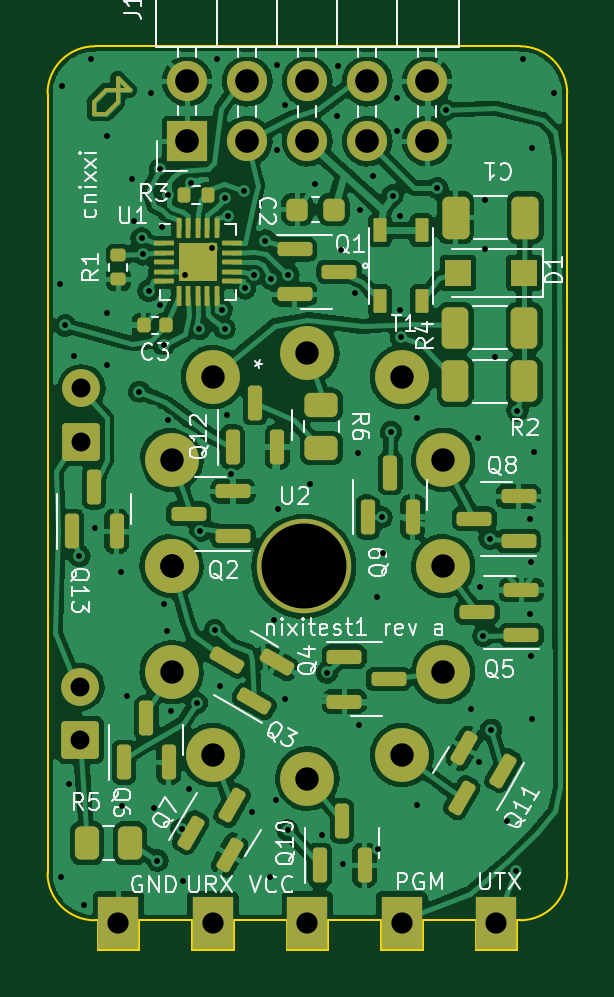
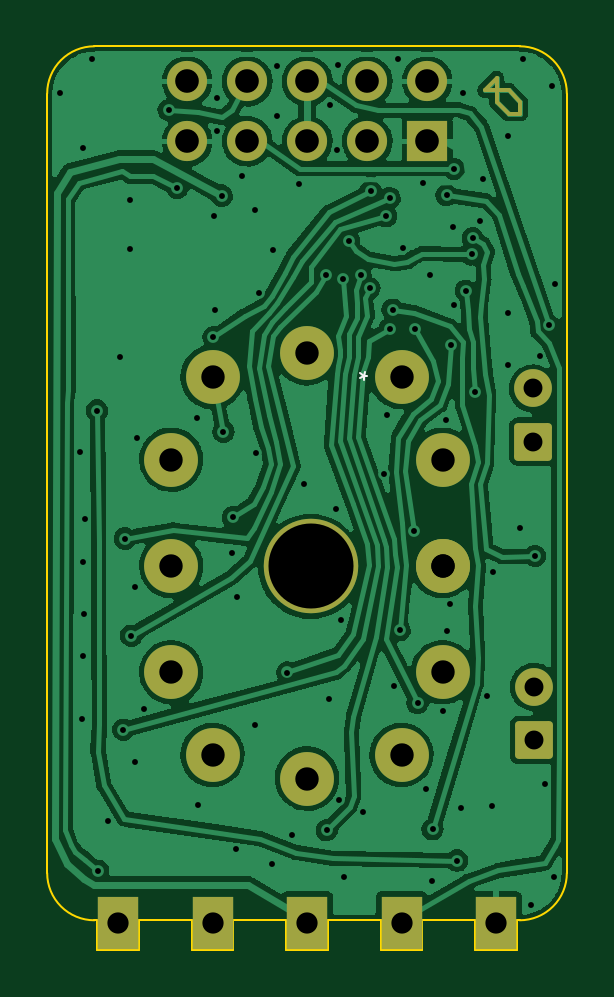
Circuit board: 11 layer files. Board 22.0 x 38.2 mm.
- bottom_copper: nixitest1-B_Cu.gbr (135077 bytes)
- bottom_mask: nixitest1-B_Mask.gbr (2609 bytes)
- paste: nixitest1-B_Paste.gbr (456 bytes)
- bottom_silk: nixitest1-B_Silkscreen.gbr (673 bytes)
- outline: nixitest1-Edge_Cuts.gbr (1938 bytes)
- top_copper: nixitest1-F_Cu.gbr (221422 bytes)
- top_mask: nixitest1-F_Mask.gbr (7140 bytes)
- paste: nixitest1-F_Paste.gbr (5671 bytes)
- top_silk: nixitest1-F_Silkscreen.gbr (35035 bytes)
- drill: nixitest1-NPTH.drl (353 bytes)
- drill: nixitest1-PTH.drl (2939 bytes)

=== bottom_copper: nixitest1-B_Cu.gbr (135077 bytes, source omitted) ===
=== bottom_mask: nixitest1-B_Mask.gbr (2609 bytes, source withheld) ===
=== paste: nixitest1-B_Paste.gbr ===
%TF.GenerationSoftware,KiCad,Pcbnew,(6.0.0)*%
%TF.CreationDate,2023-04-30T17:40:05-04:00*%
%TF.ProjectId,nixitest1,6e697869-7465-4737-9431-2e6b69636164,rev?*%
%TF.SameCoordinates,Original*%
%TF.FileFunction,Paste,Bot*%
%TF.FilePolarity,Positive*%
%FSLAX46Y46*%
G04 Gerber Fmt 4.6, Leading zero omitted, Abs format (unit mm)*
G04 Created by KiCad (PCBNEW (6.0.0)) date 2023-04-30 17:40:05*
%MOMM*%
%LPD*%
G01*
G04 APERTURE LIST*
G04 APERTURE END LIST*
M02*

=== bottom_silk: nixitest1-B_Silkscreen.gbr ===
%TF.GenerationSoftware,KiCad,Pcbnew,(6.0.0)*%
%TF.CreationDate,2023-04-30T17:40:05-04:00*%
%TF.ProjectId,nixitest1,6e697869-7465-4737-9431-2e6b69636164,rev?*%
%TF.SameCoordinates,Original*%
%TF.FileFunction,Legend,Bot*%
%TF.FilePolarity,Positive*%
%FSLAX46Y46*%
G04 Gerber Fmt 4.6, Leading zero omitted, Abs format (unit mm)*
G04 Created by KiCad (PCBNEW (6.0.0)) date 2023-04-30 17:40:05*
%MOMM*%
%LPD*%
G01*
G04 APERTURE LIST*
%ADD10C,0.100000*%
G04 APERTURE END LIST*
D10*
X87751976Y-72031666D02*
X87607638Y-71948333D01*
X87582040Y-72126004D02*
X87607638Y-71948333D01*
X87748707Y-71837329D01*
X87442168Y-71968269D02*
X87607638Y-71948333D01*
X87542168Y-71795064D01*
M02*

=== outline: nixitest1-Edge_Cuts.gbr ===
%TF.GenerationSoftware,KiCad,Pcbnew,(6.0.0)*%
%TF.CreationDate,2023-04-30T17:40:05-04:00*%
%TF.ProjectId,nixitest1,6e697869-7465-4737-9431-2e6b69636164,rev?*%
%TF.SameCoordinates,Original*%
%TF.FileFunction,Profile,NP*%
%FSLAX46Y46*%
G04 Gerber Fmt 4.6, Leading zero omitted, Abs format (unit mm)*
G04 Created by KiCad (PCBNEW (6.0.0)) date 2023-04-30 17:40:05*
%MOMM*%
%LPD*%
G01*
G04 APERTURE LIST*
%TA.AperFunction,Profile*%
%ADD10C,0.100000*%
%TD*%
G04 APERTURE END LIST*
D10*
X79000000Y-60000000D02*
X79000000Y-93000000D01*
X93125000Y-96250000D02*
X93125000Y-95000000D01*
X94875000Y-96250000D02*
X93125000Y-96250000D01*
X99000000Y-95000000D02*
G75*
G03*
X101000000Y-93000000I1J1999999D01*
G01*
X90875000Y-96250000D02*
X89125000Y-96250000D01*
X86875000Y-95000000D02*
X86875000Y-96250000D01*
X81125000Y-96250000D02*
X82875000Y-96250000D01*
X90875000Y-95000000D02*
X93125000Y-95000000D01*
X101000000Y-93000000D02*
X101000000Y-60000000D01*
X79000000Y-93000000D02*
G75*
G03*
X81000000Y-95000000I1999999J-1D01*
G01*
X82875000Y-95000000D02*
X85125000Y-95000000D01*
X98875000Y-96250000D02*
X97125000Y-96250000D01*
X82875000Y-96250000D02*
X82875000Y-95000000D01*
X99000000Y-95000000D02*
X98875000Y-95000000D01*
X81000000Y-58000000D02*
X99000000Y-58000000D01*
X81000000Y-95000000D02*
X81125000Y-95000000D01*
X89125000Y-96250000D02*
X89125000Y-95000000D01*
X94875000Y-95000000D02*
X94875000Y-96250000D01*
X85125000Y-96250000D02*
X85125000Y-95000000D01*
X90875000Y-95000000D02*
X90875000Y-96250000D01*
X81000000Y-58000000D02*
G75*
G03*
X79000000Y-60000000I-1J-1999999D01*
G01*
X86875000Y-95000000D02*
X89125000Y-95000000D01*
X81125000Y-95000000D02*
X81125000Y-96250000D01*
X101000000Y-60000000D02*
G75*
G03*
X99000000Y-58000000I-1999999J1D01*
G01*
X98875000Y-95000000D02*
X98875000Y-96250000D01*
X86875000Y-96250000D02*
X85125000Y-96250000D01*
X97125000Y-96250000D02*
X97125000Y-95000000D01*
X94875000Y-95000000D02*
X97125000Y-95000000D01*
M02*

=== top_copper: nixitest1-F_Cu.gbr (221422 bytes, source omitted) ===
=== top_mask: nixitest1-F_Mask.gbr (7140 bytes, source omitted) ===
=== paste: nixitest1-F_Paste.gbr ===
%TF.GenerationSoftware,KiCad,Pcbnew,(6.0.0)*%
%TF.CreationDate,2023-04-30T17:40:05-04:00*%
%TF.ProjectId,nixitest1,6e697869-7465-4737-9431-2e6b69636164,rev?*%
%TF.SameCoordinates,Original*%
%TF.FileFunction,Paste,Top*%
%TF.FilePolarity,Positive*%
%FSLAX46Y46*%
G04 Gerber Fmt 4.6, Leading zero omitted, Abs format (unit mm)*
G04 Created by KiCad (PCBNEW (6.0.0)) date 2023-04-30 17:40:05*
%MOMM*%
%LPD*%
G01*
G04 APERTURE LIST*
G04 Aperture macros list*
%AMRoundRect*
0 Rectangle with rounded corners*
0 $1 Rounding radius*
0 $2 $3 $4 $5 $6 $7 $8 $9 X,Y pos of 4 corners*
0 Add a 4 corners polygon primitive as box body*
4,1,4,$2,$3,$4,$5,$6,$7,$8,$9,$2,$3,0*
0 Add four circle primitives for the rounded corners*
1,1,$1+$1,$2,$3*
1,1,$1+$1,$4,$5*
1,1,$1+$1,$6,$7*
1,1,$1+$1,$8,$9*
0 Add four rect primitives between the rounded corners*
20,1,$1+$1,$2,$3,$4,$5,0*
20,1,$1+$1,$4,$5,$6,$7,0*
20,1,$1+$1,$6,$7,$8,$9,0*
20,1,$1+$1,$8,$9,$2,$3,0*%
G04 Aperture macros list end*
%ADD10RoundRect,0.150000X0.587500X0.150000X-0.587500X0.150000X-0.587500X-0.150000X0.587500X-0.150000X0*%
%ADD11RoundRect,0.150000X0.150000X-0.587500X0.150000X0.587500X-0.150000X0.587500X-0.150000X-0.587500X0*%
%ADD12RoundRect,0.055000X-0.220000X0.445000X-0.220000X-0.445000X0.220000X-0.445000X0.220000X0.445000X0*%
%ADD13RoundRect,0.167500X-0.167500X-0.167500X0.167500X-0.167500X0.167500X0.167500X-0.167500X0.167500X0*%
%ADD14RoundRect,0.050000X-0.375000X-0.050000X0.375000X-0.050000X0.375000X0.050000X-0.375000X0.050000X0*%
%ADD15RoundRect,0.050000X-0.050000X-0.375000X0.050000X-0.375000X0.050000X0.375000X-0.050000X0.375000X0*%
%ADD16RoundRect,0.250000X0.325000X0.650000X-0.325000X0.650000X-0.325000X-0.650000X0.325000X-0.650000X0*%
%ADD17RoundRect,0.150000X-0.587500X-0.150000X0.587500X-0.150000X0.587500X0.150000X-0.587500X0.150000X0*%
%ADD18RoundRect,0.135000X0.185000X-0.135000X0.185000X0.135000X-0.185000X0.135000X-0.185000X-0.135000X0*%
%ADD19RoundRect,0.135000X-0.135000X-0.185000X0.135000X-0.185000X0.135000X0.185000X-0.135000X0.185000X0*%
%ADD20RoundRect,0.250000X-0.450000X0.262500X-0.450000X-0.262500X0.450000X-0.262500X0.450000X0.262500X0*%
%ADD21RoundRect,0.250000X-0.312500X-0.625000X0.312500X-0.625000X0.312500X0.625000X-0.312500X0.625000X0*%
%ADD22RoundRect,0.150000X0.163846X0.583790X-0.423654X-0.433790X-0.163846X-0.583790X0.423654X0.433790X0*%
%ADD23RoundRect,0.250000X0.262500X0.450000X-0.262500X0.450000X-0.262500X-0.450000X0.262500X-0.450000X0*%
%ADD24RoundRect,0.225000X0.225000X0.250000X-0.225000X0.250000X-0.225000X-0.250000X0.225000X-0.250000X0*%
%ADD25RoundRect,0.150000X-0.163846X-0.583790X0.423654X0.433790X0.163846X0.583790X-0.423654X-0.433790X0*%
%ADD26RoundRect,0.150000X0.583790X-0.163846X-0.433790X0.423654X-0.583790X0.163846X0.433790X-0.423654X0*%
%ADD27RoundRect,0.250000X0.312500X0.625000X-0.312500X0.625000X-0.312500X-0.625000X0.312500X-0.625000X0*%
%ADD28R,1.100000X1.100000*%
%ADD29RoundRect,0.140000X0.140000X0.170000X-0.140000X0.170000X-0.140000X-0.170000X0.140000X-0.170000X0*%
G04 APERTURE END LIST*
D10*
%TO.C,Q5*%
X99057500Y-82920000D03*
X99057500Y-81020000D03*
X97182500Y-81970000D03*
%TD*%
D11*
%TO.C,Q9*%
X92560000Y-77927500D03*
X94460000Y-77927500D03*
X93510000Y-76052500D03*
%TD*%
%TO.C,Q12*%
X86830000Y-74967500D03*
X88730000Y-74967500D03*
X87780000Y-73092500D03*
%TD*%
%TO.C,Q13*%
X80020000Y-78527500D03*
X81920000Y-78527500D03*
X80970000Y-76652500D03*
%TD*%
%TO.C,Q6*%
X82230000Y-88307500D03*
X84130000Y-88307500D03*
X83180000Y-86432500D03*
%TD*%
D12*
%TO.C,T1*%
X93070000Y-65790000D03*
X94840000Y-65790000D03*
X94840000Y-68790000D03*
X93070000Y-68790000D03*
%TD*%
D13*
%TO.C,U1*%
X85769999Y-67550000D03*
X85769999Y-66730000D03*
X84949999Y-67550000D03*
X84949999Y-66730000D03*
D14*
X83909999Y-66340000D03*
X83909999Y-66740000D03*
X83909999Y-67140000D03*
X83909999Y-67540000D03*
X83909999Y-67940000D03*
D15*
X84559999Y-68590000D03*
X84959999Y-68590000D03*
X85359999Y-68590000D03*
X85759999Y-68590000D03*
X86159999Y-68590000D03*
D14*
X86809999Y-67940000D03*
X86809999Y-67540000D03*
X86809999Y-67140000D03*
X86809999Y-66740000D03*
X86809999Y-66340000D03*
D15*
X86159999Y-65690000D03*
X85759999Y-65690000D03*
X85359999Y-65690000D03*
X84959999Y-65690000D03*
X84559999Y-65690000D03*
%TD*%
D16*
%TO.C,C1*%
X99225000Y-65250000D03*
X96275000Y-65250000D03*
%TD*%
D17*
%TO.C,Q4*%
X91562500Y-83840000D03*
X91562500Y-85740000D03*
X93437500Y-84790000D03*
%TD*%
D18*
%TO.C,R1*%
X82000000Y-67870000D03*
X82000000Y-66850000D03*
%TD*%
D10*
%TO.C,Q2*%
X86847500Y-78740000D03*
X86847500Y-76840000D03*
X84972500Y-77790000D03*
%TD*%
D17*
%TO.C,Q1*%
X89462500Y-66600000D03*
X89462500Y-68500000D03*
X91337500Y-67550000D03*
%TD*%
D19*
%TO.C,R3*%
X84780000Y-64300000D03*
X85800000Y-64300000D03*
%TD*%
D20*
%TO.C,R6*%
X90590000Y-73177500D03*
X90590000Y-75002500D03*
%TD*%
D21*
%TO.C,R2*%
X96257500Y-72180000D03*
X99182500Y-72180000D03*
%TD*%
D11*
%TO.C,Q10*%
X90520000Y-92667500D03*
X92420000Y-92667500D03*
X91470000Y-90792500D03*
%TD*%
D22*
%TO.C,Q11*%
X98291474Y-88663101D03*
X96646026Y-87713101D03*
X96531250Y-89811899D03*
%TD*%
D23*
%TO.C,R5*%
X82492500Y-91730000D03*
X80667500Y-91730000D03*
%TD*%
D24*
%TO.C,C2*%
X91115000Y-64910000D03*
X89565000Y-64910000D03*
%TD*%
D10*
%TO.C,Q8*%
X98937500Y-78950000D03*
X98937500Y-77050000D03*
X97062500Y-78000000D03*
%TD*%
D25*
%TO.C,Q7*%
X85058526Y-91286899D03*
X86703974Y-92236899D03*
X86818750Y-90138101D03*
%TD*%
D26*
%TO.C,Q3*%
X87746899Y-85731474D03*
X88696899Y-84086026D03*
X86598101Y-83971250D03*
%TD*%
D27*
%TO.C,R4*%
X99182500Y-69910000D03*
X96257500Y-69910000D03*
%TD*%
D28*
%TO.C,D1*%
X99180000Y-67600000D03*
X96380000Y-67600000D03*
%TD*%
D29*
%TO.C,C3*%
X84030000Y-69800000D03*
X83070000Y-69800000D03*
%TD*%
M02*

=== top_silk: nixitest1-F_Silkscreen.gbr (35035 bytes, source omitted) ===
=== drill: nixitest1-NPTH.drl ===
M48
; DRILL file {KiCad (6.0.0)} date Sun Apr 30 17:40:07 2023
; FORMAT={-:-/ absolute / inch / decimal}
; #@! TF.CreationDate,2023-04-30T17:40:07-04:00
; #@! TF.GenerationSoftware,Kicad,Pcbnew,(6.0.0)
; #@! TF.FileFunction,NonPlated,1,2,NPTH
FMAT,2
INCH
; #@! TA.AperFunction,NonPlated,NPTH,ComponentDrill
T1C0.1417
%
G90
G05
T1
X3.5374Y-3.1504
T0
M30

=== drill: nixitest1-PTH.drl ===
M48
; DRILL file {KiCad (6.0.0)} date Sun Apr 30 17:40:07 2023
; FORMAT={-:-/ absolute / inch / decimal}
; #@! TF.CreationDate,2023-04-30T17:40:07-04:00
; #@! TF.GenerationSoftware,Kicad,Pcbnew,(6.0.0)
; #@! TF.FileFunction,Plated,1,2,PTH
FMAT,2
INCH
; #@! TA.AperFunction,Plated,PTH,ViaDrill
T1C0.0098
; #@! TA.AperFunction,Plated,PTH,ComponentDrill
T2C0.0315
; #@! TA.AperFunction,Plated,PTH,ComponentDrill
T3C0.0354
; #@! TA.AperFunction,Plated,PTH,ComponentDrill
T4C0.0390
; #@! TA.AperFunction,Plated,PTH,ComponentDrill
T5C0.0394
%
G90
G05
T1
X3.1307Y-2.6799
X3.1319Y-3.6673
X3.1343Y-2.3504
X3.1398Y-2.7488
X3.1465Y-3.513
X3.1545Y-2.8002
X3.1634Y-3.1331
X3.1703Y-3.7146
X3.1827Y-2.3051
X3.189Y-3.0856
X3.2087Y-2.4335
X3.2087Y-2.815
X3.2091Y-2.728
X3.2333Y-3.1594
X3.2346Y-3.5492
X3.2431Y-3.3671
X3.2508Y-2.5043
X3.2543Y-2.574
X3.263Y-2.8595
X3.2669Y-2.6035
X3.2685Y-2.6303
X3.2785Y-2.6909
X3.2831Y-2.3618
X3.2874Y-3.5522
X3.2933Y-3.6406
X3.298Y-2.4878
X3.2982Y-2.7146
X3.3008Y-2.585
X3.3041Y-2.7815
X3.3043Y-3.2126
X3.3098Y-3.2587
X3.3106Y-2.5315
X3.311Y-2.9065
X3.3165Y-3.3917
X3.3339Y-3.5886
X3.3358Y-3.6748
X3.3386Y-2.6654
X3.3455Y-3.5207
X3.35Y-2.5118
X3.3591Y-3.378
X3.3632Y-2.7549
X3.3642Y-3.0909
X3.3839Y-2.6201
X3.3888Y-3.2569
X3.3921Y-2.3055
X3.3976Y-3.3504
X3.4006Y-2.7224
X3.4055Y-2.5364
X3.4055Y-2.7543
X3.4094Y-2.8976
X3.4114Y-2.5669
X3.4154Y-2.9969
X3.4374Y-2.5252
X3.439Y-2.687
X3.4508Y-3.5594
X3.4537Y-2.6644
X3.4734Y-2.6073
X3.4811Y-3.6673
X3.4831Y-2.6713
X3.4872Y-3.2402
X3.4902Y-3.5394
X3.4921Y-2.3142
X3.4929Y-2.4559
X3.4949Y-3.0539
X3.5055Y-2.3811
X3.5059Y-3.3713
X3.5104Y-3.59
X3.5118Y-2.6644
X3.5478Y-3.0127
X3.5567Y-2.5138
X3.5679Y-3.5974
X3.576Y-3.3272
X3.5933Y-2.4004
X3.5937Y-2.3161
X3.5992Y-2.6236
X3.6024Y-3.6467
X3.6232Y-2.6945
X3.6283Y-2.9606
X3.6299Y-3.4146
X3.6303Y-2.5563
X3.6524Y-2.4996
X3.6598Y-3.202
X3.6614Y-3.622
X3.6669Y-3.0685
X3.6685Y-3.1276
X3.6827Y-2.926
X3.6854Y-2.5323
X3.6929Y-2.3701
X3.6929Y-2.4252
X3.6969Y-2.7236
X3.6984Y-2.5661
X3.6992Y-2.7681
X3.7254Y-3.5482
X3.7264Y-2.9031
X3.7598Y-2.5197
X3.774Y-2.3898
X3.8157Y-3.3874
X3.8272Y-2.937
X3.8295Y-3.4764
X3.8307Y-3.1841
X3.8366Y-3.2657
X3.8386Y-2.5394
X3.839Y-2.6213
X3.8469Y-3.1039
X3.8496Y-3.4224
X3.8555Y-2.8008
X3.8756Y-3.574
X3.8913Y-3.6575
X3.8933Y-2.8906
X3.902Y-2.3043
X3.9138Y-3.0713
X3.9142Y-3.2295
X3.9161Y-3.1429
X3.9165Y-3.3004
X3.9169Y-2.4535
X3.9177Y-3.4047
X3.9217Y-2.9594
X3.9543Y-2.361
T2
X3.165Y-3.3512
X3.165Y-3.4398
X3.1665Y-2.8537
X3.1665Y-2.9423
T3
X3.2283Y-3.7451
X3.3858Y-3.7451
X3.5433Y-3.7451
X3.7008Y-3.7451
X3.8583Y-3.7451
T4
X3.3169Y-2.9724
X3.3169Y-3.1496
X3.3169Y-3.1496
X3.3169Y-3.3268
X3.3858Y-2.8346
X3.3858Y-3.4646
X3.5433Y-2.7953
X3.5433Y-3.5039
X3.7008Y-2.8346
X3.7008Y-3.4646
X3.7697Y-2.9724
X3.7697Y-3.1496
X3.7697Y-3.3268
T5
X3.3429Y-2.3417
X3.3429Y-2.4417
X3.4429Y-2.3417
X3.4429Y-2.4417
X3.5429Y-2.3417
X3.5429Y-2.4417
X3.6429Y-2.3417
X3.6429Y-2.4417
X3.7429Y-2.3417
X3.7429Y-2.4417
T0
M30

